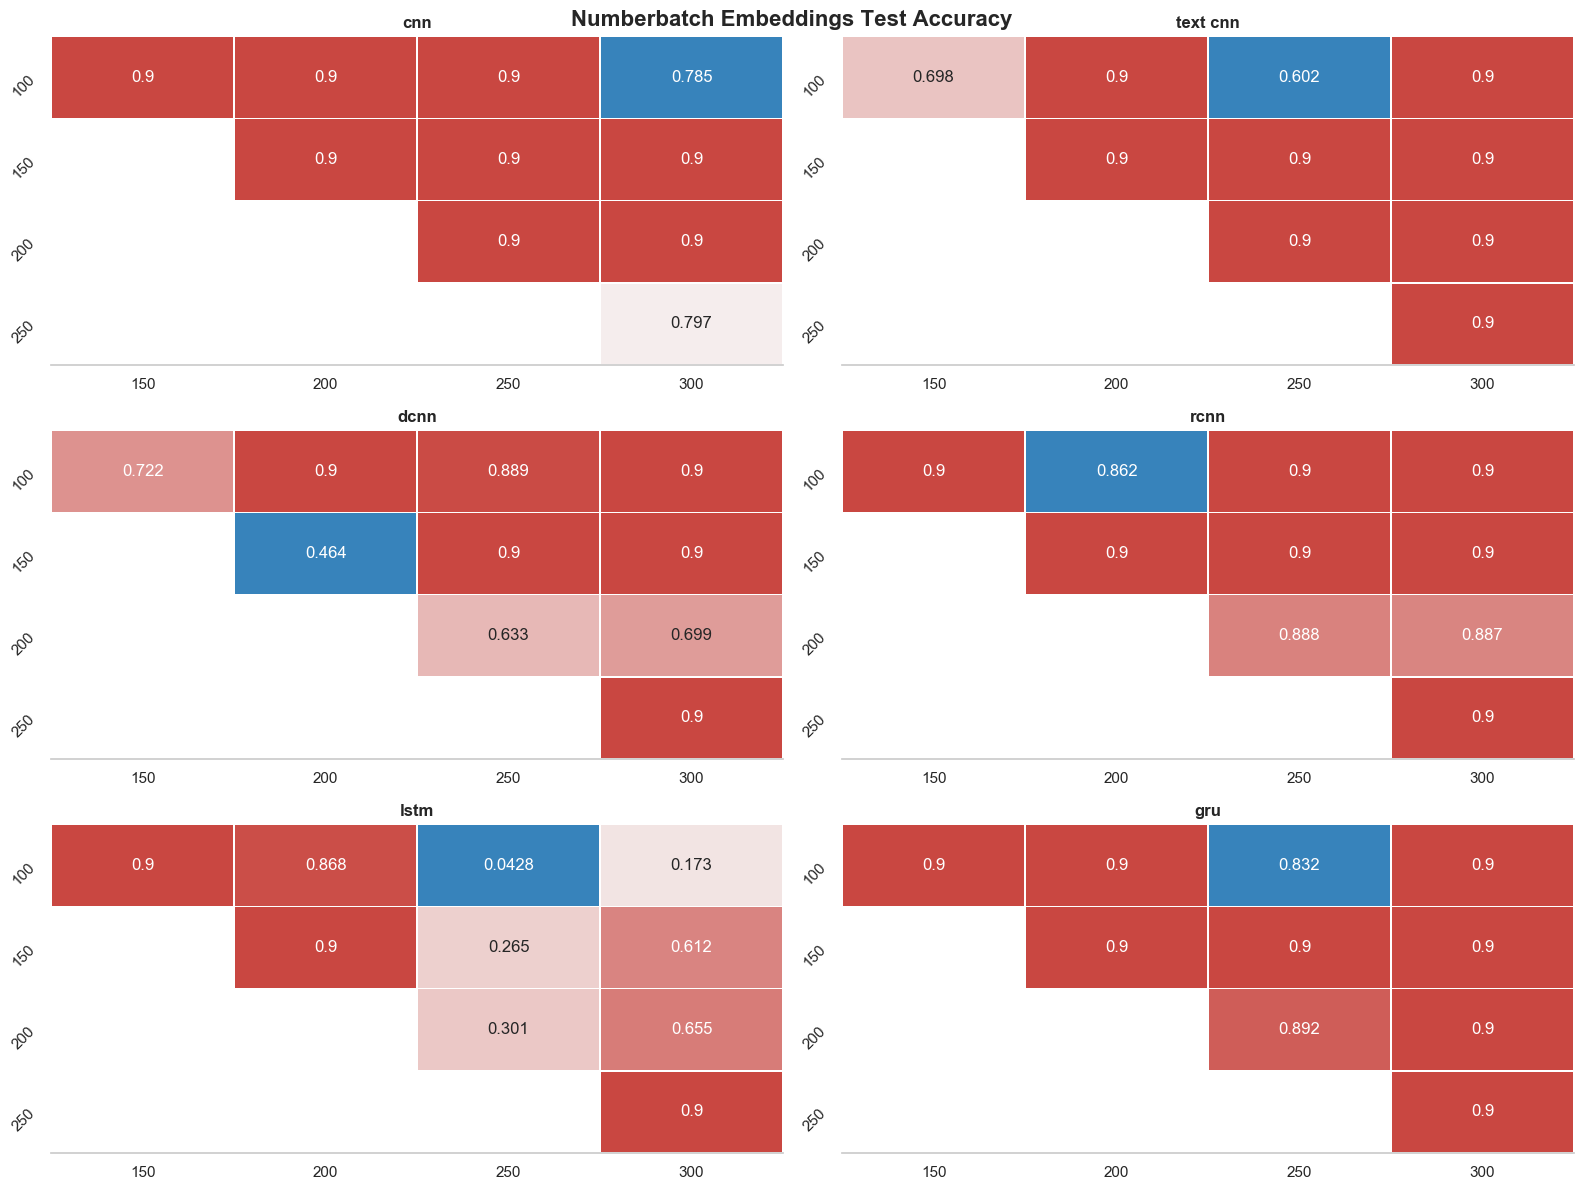

The data file committed next to this chart (first rows):
index, model_name, group1, group2, meandiff, p-value, lower, upper, reject
0, cnn, 100, 150, -0.0006, 0.9, -0.0067, 0.0056, False
1, cnn, 100, 200, -0.0016, 0.9, -0.0078, 0.0045, False
2, cnn, 100, 250, -0.0, 0.9, -0.0062, 0.0061, False
3, cnn, 100, 300, -0.0024, 0.7852, -0.0085, 0.0038, False
4, cnn, 150, 200, -0.0011, 0.9, -0.0072, 0.0051, False
5, cnn, 150, 250, 0.0005, 0.9, -0.0056, 0.0067, False
6, cnn, 150, 300, -0.0018, 0.9, -0.0079, 0.0044, False
7, cnn, 200, 250, 0.0016, 0.9, -0.0046, 0.0078, False
8, cnn, 200, 300, -0.0007, 0.9, -0.0069, 0.0054, False
9, cnn, 250, 300, -0.0023, 0.7968, -0.0085, 0.0038, False
10, text cnn, 100, 150, 0.0018, 0.698, -0.0023, 0.006, False
11, text cnn, 100, 200, 0.0011, 0.9, -0.0031, 0.0053, False
12, text cnn, 100, 250, 0.0021, 0.6015, -0.0021, 0.0063, False
13, text cnn, 100, 300, 0.0009, 0.9, -0.0033, 0.0051, False
14, text cnn, 150, 200, -0.0008, 0.9, -0.005, 0.0034, False
15, text cnn, 150, 250, 0.0003, 0.9, -0.0039, 0.0045, False
16, text cnn, 150, 300, -0.001, 0.9, -0.0052, 0.0032, False
17, text cnn, 200, 250, 0.001, 0.9, -0.0032, 0.0052, False
18, text cnn, 200, 300, -0.0002, 0.9, -0.0044, 0.004, False
19, text cnn, 250, 300, -0.0012, 0.9, -0.0054, 0.003, False
20, dcnn, 100, 150, 0.0026, 0.7218, -0.0035, 0.0087, False
21, dcnn, 100, 200, -0.001, 0.9, -0.0071, 0.0051, False
22, dcnn, 100, 250, 0.0019, 0.8886, -0.0041, 0.008, False
23, dcnn, 100, 300, 0.0017, 0.9, -0.0044, 0.0078, False
24, dcnn, 150, 200, -0.0036, 0.4642, -0.0097, 0.0025, False
25, dcnn, 150, 250, -0.0006, 0.9, -0.0067, 0.0054, False
26, dcnn, 150, 300, -0.0009, 0.9, -0.007, 0.0052, False
27, dcnn, 200, 250, 0.0029, 0.6329, -0.0032, 0.009, False
28, dcnn, 200, 300, 0.0027, 0.6991, -0.0034, 0.0088, False
29, dcnn, 250, 300, -0.0003, 0.9, -0.0063, 0.0058, False
30, rcnn, 100, 150, -0.0011, 0.9, -0.0101, 0.0078, False
31, rcnn, 100, 200, -0.003, 0.862, -0.012, 0.006, False
32, rcnn, 100, 250, -0.0001, 0.9, -0.0091, 0.0088, False
33, rcnn, 100, 300, -0.0001, 0.9, -0.0091, 0.0088, False
34, rcnn, 150, 200, -0.0019, 0.9, -0.0108, 0.0071, False
35, rcnn, 150, 250, 0.001, 0.9, -0.008, 0.0099, False
36, rcnn, 150, 300, 0.001, 0.9, -0.008, 0.0099, False
37, rcnn, 200, 250, 0.0029, 0.8878, -0.0061, 0.0118, False
38, rcnn, 200, 300, 0.0029, 0.8872, -0.0061, 0.0118, False
39, rcnn, 250, 300, 0.0, 0.9, -0.009, 0.009, False
40, lstm, 100, 150, 0.0027, 0.9, -0.0061, 0.0115, False
41, lstm, 100, 200, 0.0029, 0.8675, -0.0059, 0.0117, False
42, lstm, 100, 250, 0.009, 0.0428, 0.0002, 0.0178, True
43, lstm, 100, 300, 0.007, 0.1727, -0.0018, 0.0158, False
44, lstm, 150, 200, 0.0002, 0.9, -0.0085, 0.009, False
45, lstm, 150, 250, 0.0063, 0.2652, -0.0025, 0.0151, False
46, lstm, 150, 300, 0.0043, 0.6123, -0.0044, 0.0131, False
47, lstm, 200, 250, 0.0061, 0.3015, -0.0027, 0.0148, False
48, lstm, 200, 300, 0.0041, 0.6549, -0.0047, 0.0129, False
49, lstm, 250, 300, -0.002, 0.9, -0.0107, 0.0068, False
50, gru, 100, 150, 0.0009, 0.9, -0.0077, 0.0094, False
51, gru, 100, 200, 0.0003, 0.9, -0.0082, 0.0089, False
52, gru, 100, 250, 0.003, 0.832, -0.0055, 0.0116, False
53, gru, 100, 300, 0.002, 0.9, -0.0066, 0.0105, False
54, gru, 150, 200, -0.0005, 0.9, -0.0091, 0.008, False
55, gru, 150, 250, 0.0022, 0.9, -0.0064, 0.0107, False
56, gru, 150, 300, 0.0011, 0.9, -0.0074, 0.0097, False
57, gru, 200, 250, 0.0027, 0.8916, -0.0058, 0.0113, False
58, gru, 200, 300, 0.0017, 0.9, -0.0069, 0.0102, False
59, gru, 250, 300, -0.001, 0.9, -0.0096, 0.0075, False
